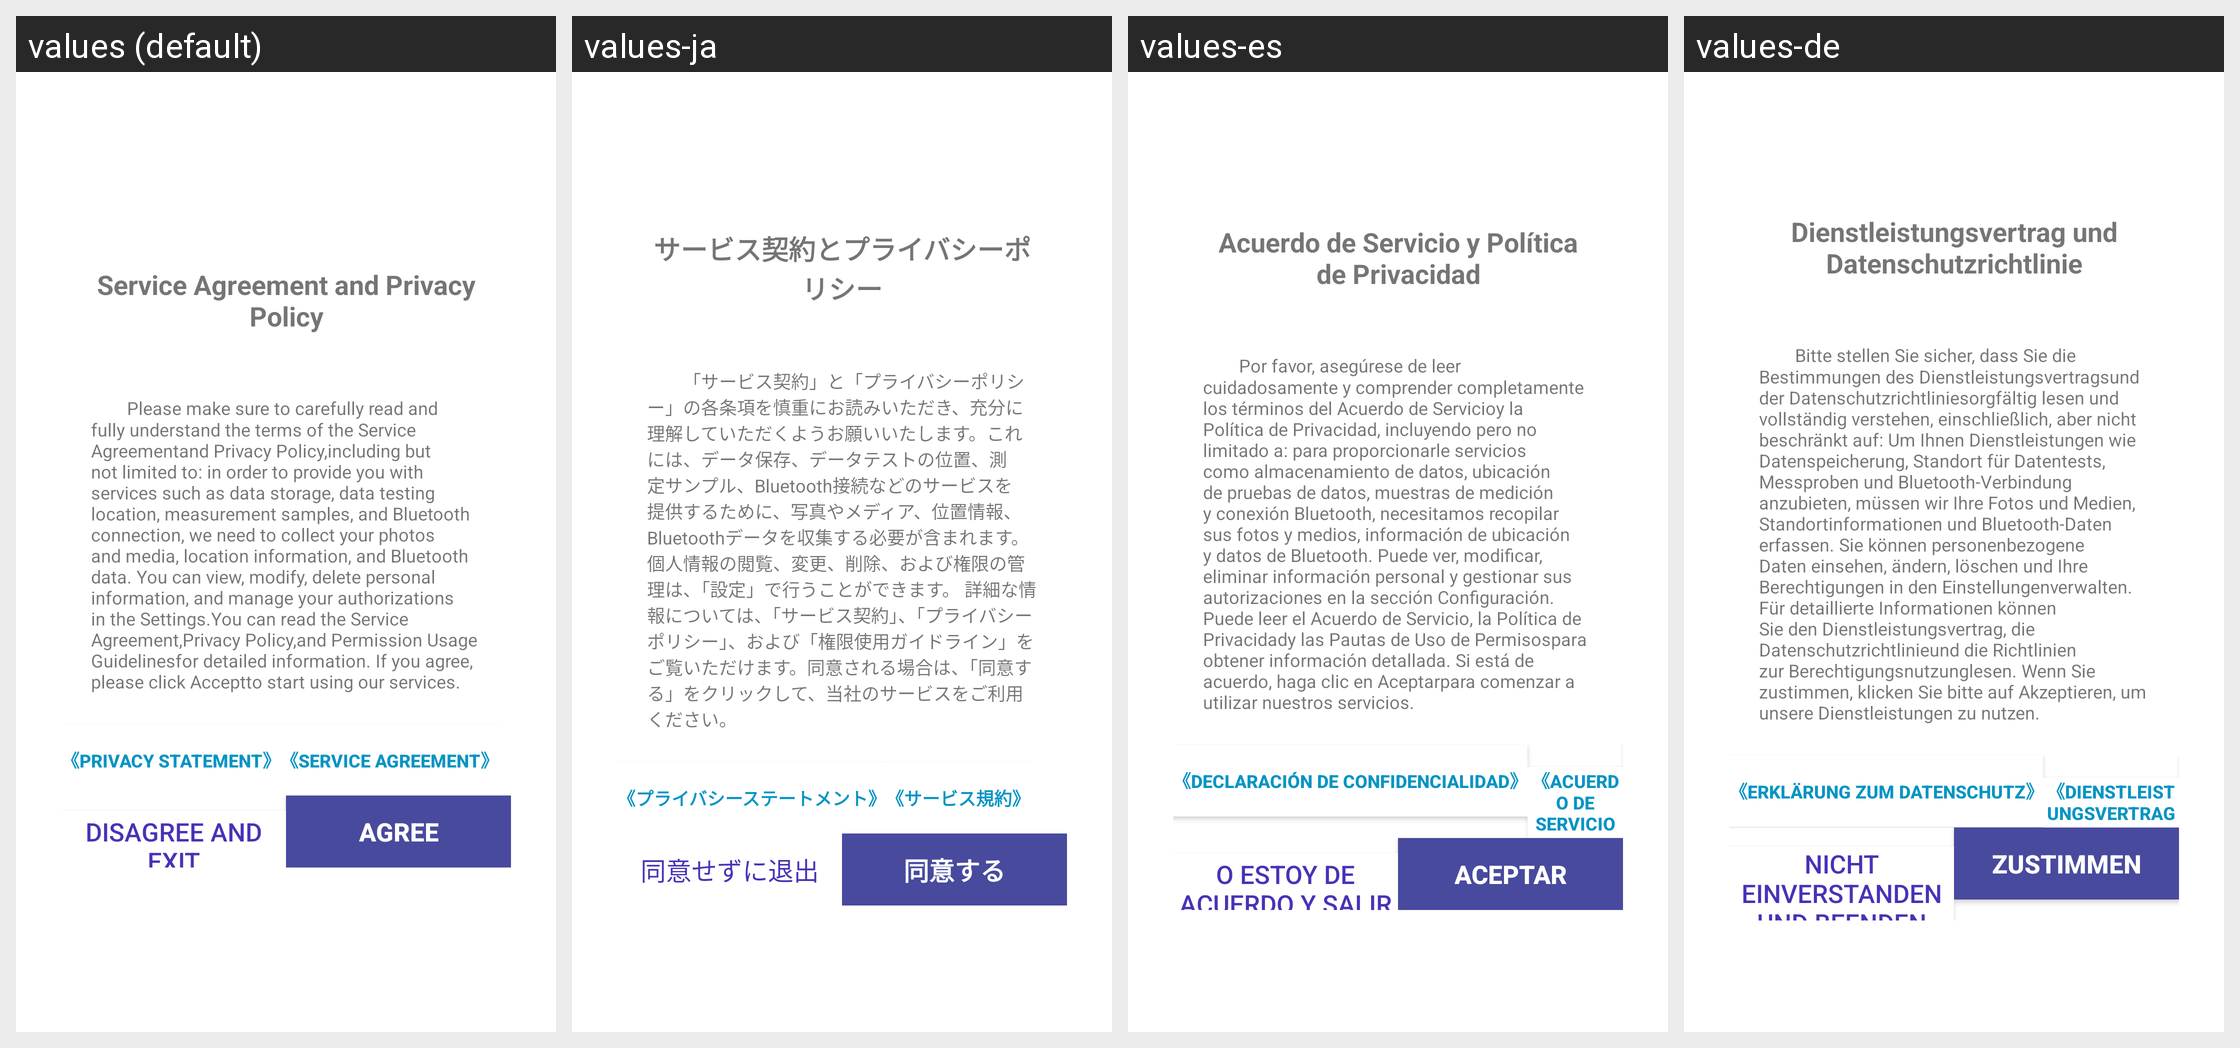

Here is an Android app screen in its default locale and in the app's own translations. Write out the translated-string differences for the strings that appear on this screen.
Android screen res/layout/policy_dialog.xml rendered under 4 locales, left to right: values (default), values-ja, values-es, values-de. Device: Nexus 5 (rendered at 1080×1920; each locale shown at half size, 540×960, under a caption strip naming it); theme Theme.MaterialComponents.DayNight.NoActionBar.
Other locales in the repository, not shown: values-zh-rCN.
Strings drawn on this screen, with the default value and each locale's value (text and hints the layout hard-codes, and strings that could not be matched under every locale, appear in the picture but are not listed):

Agreement_agreetitle
  values: Service Agreement and Privacy Policy
  values-ja: サービス契約とプライバシーポリシー
  values-es: Acuerdo de Servicio y Política de Privacidad
  values-de: Dienstleistungsvertrag und Datenschutzrichtlinie

Agreement_agreetext
  values: 　　Please make sure to carefully read and fully understand the terms of the Service Agreementand Privacy Policy,including but not limited to: in order to provide you with services such as data storage, data testing location, measurement samples, and Bluetooth connection, we need to collect your photos and media, location information, and Bluetooth data. You can view, modify, delete personal …[clipped]
  values-ja: 　　「サービス契約」と「プライバシーポリシー」の各条項を慎重にお読みいただき、充分に理解していただくようお願いいたします。これには、データ保存、データテストの位置、測定サンプル、Bluetooth接続などのサービスを提供するために、写真やメディア、位置情報、Bluetoothデータを収集する必要が含まれます。個人情報の閲覧、変更、削除、および権限の管理は、「設定」で行うことができます。 詳細な情報については、「サービス契約」、「プライバシーポリシー」、および「権限使用ガイドライン」をご覧いただけます。同意される場合は、「同意する」をクリックして、当社のサービスをご利用ください。
  values-es: 　　Por favor, asegúrese de leer cuidadosamente y comprender completamente los términos del Acuerdo de Servicioy la Política de Privacidad, incluyendo pero no limitado a: para proporcionarle servicios como almacenamiento de datos, ubicación de pruebas de datos, muestras de medición y conexión Bluetooth, necesitamos recopilar sus fotos y medios, información de ubicación y datos de Bluetooth. Puede …[clipped]
  values-de: 　　Bitte stellen Sie sicher, dass Sie die Bestimmungen des Dienstleistungsvertragsund der Datenschutzrichtliniesorgfältig lesen und vollständig verstehen, einschließlich, aber nicht beschränkt auf: Um Ihnen Dienstleistungen wie Datenspeicherung, Standort für Datentests, Messproben und Bluetooth-Verbindung anzubieten, müssen wir Ihre Fotos und Medien, Standortinformationen und Bluetooth-Daten …[clipped]

Privacy_sta
  values: 《Privacy Statement》
  values-ja: 《プライバシーステートメント》
  values-es: 《Declaración de confidencialidad》
  values-de: 《Erklärung zum Datenschutz》

Agreement_title
  values: 《Service Agreement》
  values-ja: 《サービス規約》
  values-es: 《Acuerdo de servicio》
  values-de: 《Dienstleistungsvertrag》

Agreement_agreeNo
  values: Disagree and Exit
  values-ja: 同意せずに退出
  values-es: o estoy de acuerdo y salir
  values-de: Nicht einverstanden und beenden

Agreement_agree
  values: Agree
  values-ja: 同意する
  values-es: Aceptar
  values-de: Zustimmen
